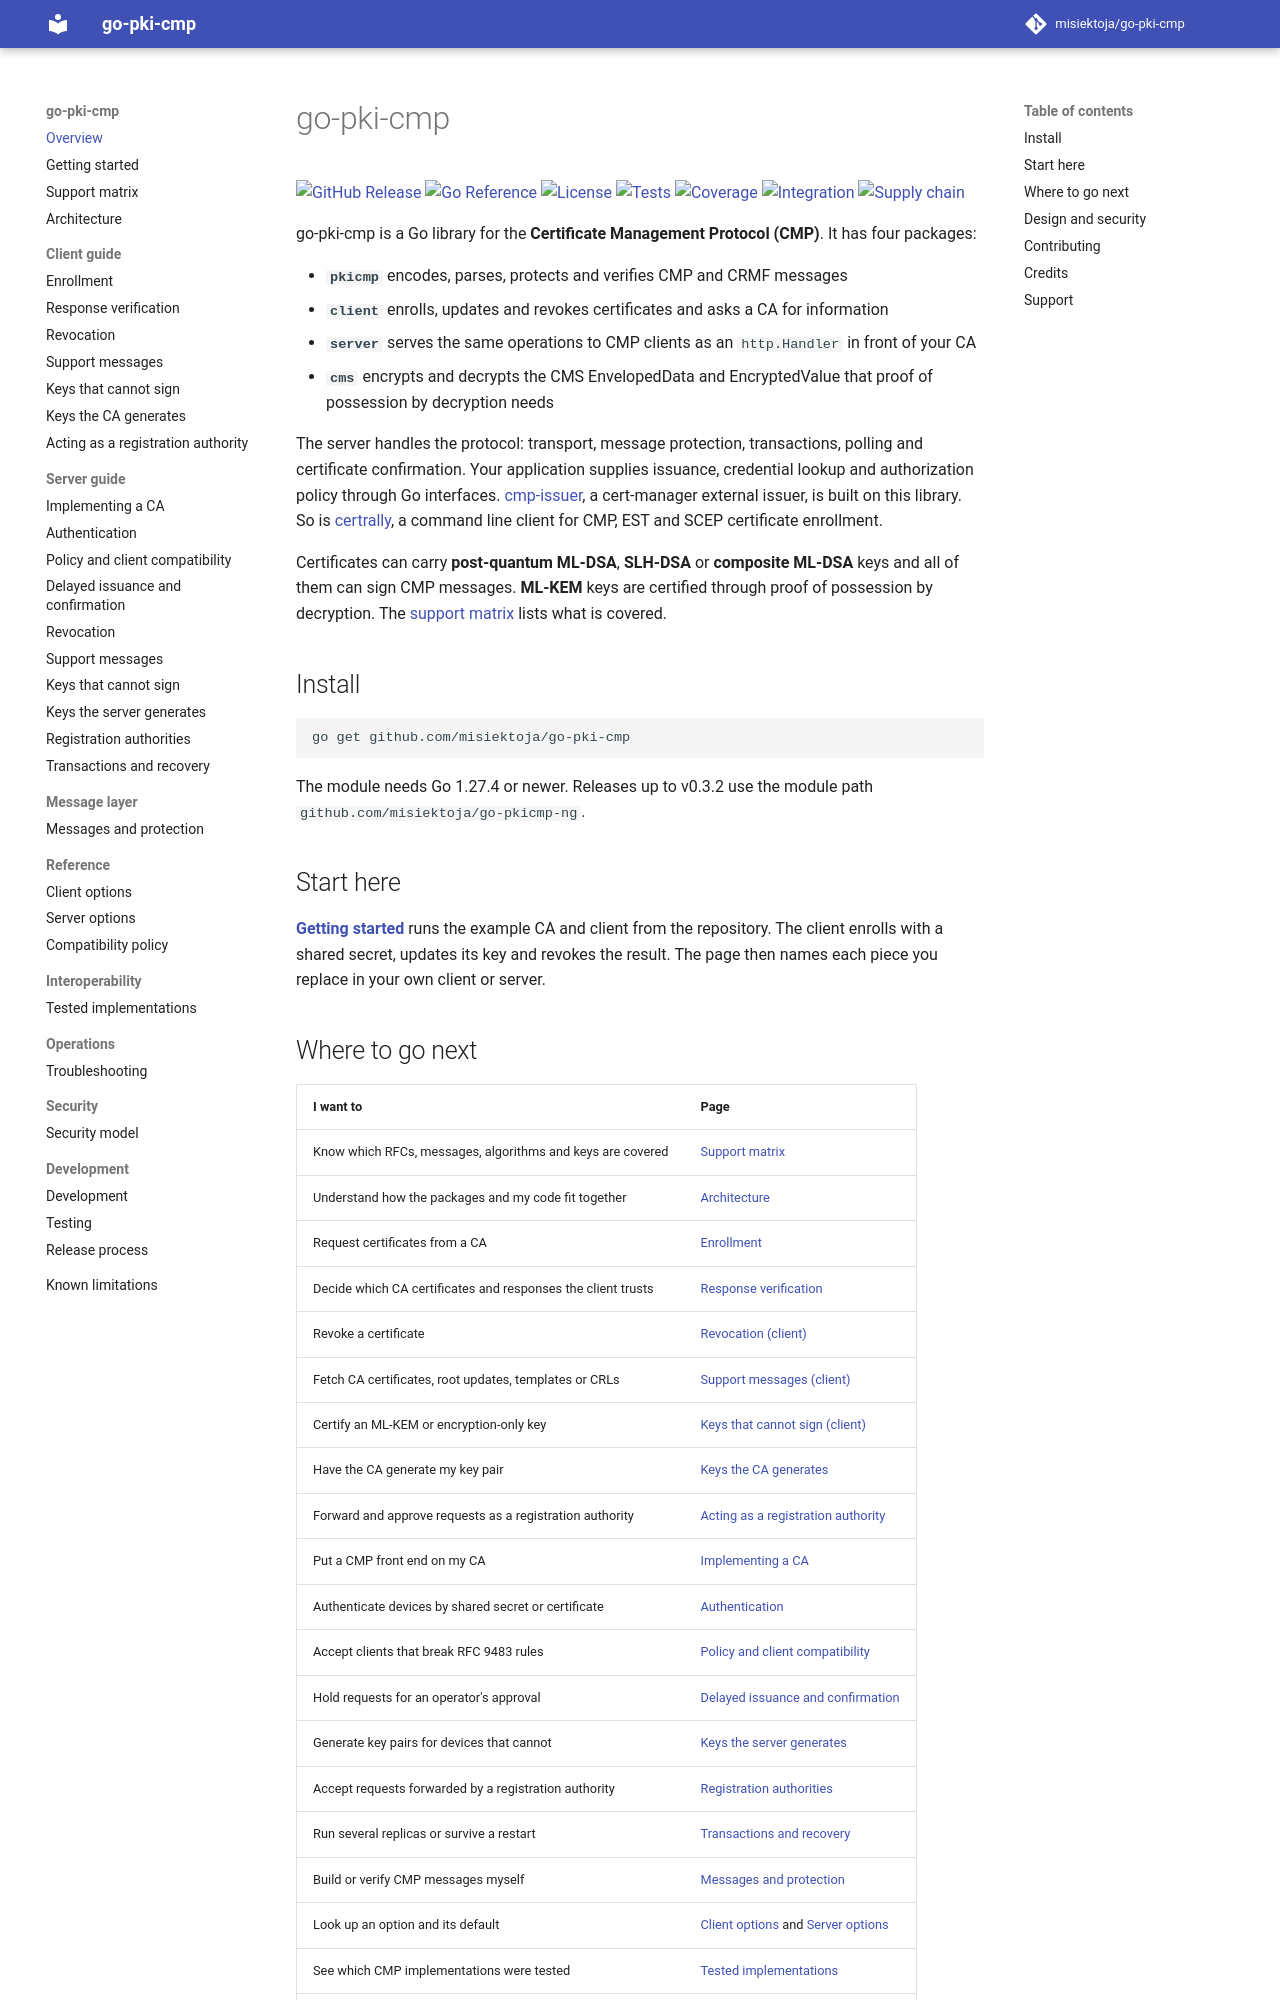

repository: misiektoja/go-pki-cmp · page: index.html · generator: mkdocs

---
title: "Go library for the Certificate Management Protocol (CMP)"
description: "go-pki-cmp is a Go library for CMP (RFC 9810 and RFC 9483) with a client, a server and message packages, including post-quantum ML-DSA and ML-KEM keys."
---

# go-pki-cmp

[![GitHub Release](https://img.shields.io/github/v/release/misiektoja/go-pki-cmp?style=flat-square&color=blue)](https://github.com/misiektoja/go-pki-cmp/releases)
[![Go Reference](https://pkg.go.dev/badge/github.com/misiektoja/go-pki-cmp.svg)](https://pkg.go.dev/github.com/misiektoja/go-pki-cmp)
[![License](https://img.shields.io/badge/license-Apache--2.0-blue?style=flat-square)](https://github.com/misiektoja/go-pki-cmp/blob/main/LICENSE)
[![Tests](https://github.com/misiektoja/go-pki-cmp/actions/workflows/test.yml/badge.svg?branch=main)](https://github.com/misiektoja/go-pki-cmp/actions/workflows/test.yml)
[![Coverage](https://codecov.io/gh/misiektoja/go-pki-cmp/graph/badge.svg)](https://app.codecov.io/gh/misiektoja/go-pki-cmp)
[![Integration](https://github.com/misiektoja/go-pki-cmp/actions/workflows/integration.yml/badge.svg?branch=main)](https://github.com/misiektoja/go-pki-cmp/actions/workflows/integration.yml)
[![Supply chain](https://github.com/misiektoja/go-pki-cmp/actions/workflows/supply-chain.yml/badge.svg?branch=main)](https://github.com/misiektoja/go-pki-cmp/actions/workflows/supply-chain.yml)

go-pki-cmp is a Go library for the **Certificate Management Protocol (CMP)**. It has four packages:

* **`pkicmp`** encodes, parses, protects and verifies CMP and CRMF messages
* **`client`** enrolls, updates and revokes certificates and asks a CA for information
* **`server`** serves the same operations to CMP clients as an `http.Handler` in front of your CA
* **`cms`** encrypts and decrypts the CMS EnvelopedData and EncryptedValue that proof of possession by decryption needs

The server handles the protocol: transport, message protection, transactions, polling and
certificate confirmation. Your application supplies issuance, credential lookup and authorization
policy through Go interfaces. [cmp-issuer](https://github.com/misiektoja/cmp-issuer), a cert-manager
external issuer, is built on this library. So is [certrally](https://github.com/misiektoja/certrally),
a command line client for CMP, EST and SCEP certificate enrollment.

Certificates can carry **post-quantum ML-DSA**, **SLH-DSA** or **composite ML-DSA** keys and all of
them can sign CMP messages. **ML-KEM** keys are certified through proof of possession by decryption. The
[support matrix](support-matrix.md) lists what is covered.

## Install

```bash
go get github.com/misiektoja/go-pki-cmp
```

The module needs Go 1.27.4 or newer. Releases up to v0.3.2 use the module path
`github.com/misiektoja/go-pkicmp-ng`.

## Start here

**[Getting started](getting-started.md)** runs the example CA and client from the repository. The
client enrolls with a shared secret, updates its key and revokes the result. The page then names
each piece you replace in your own client or server.
